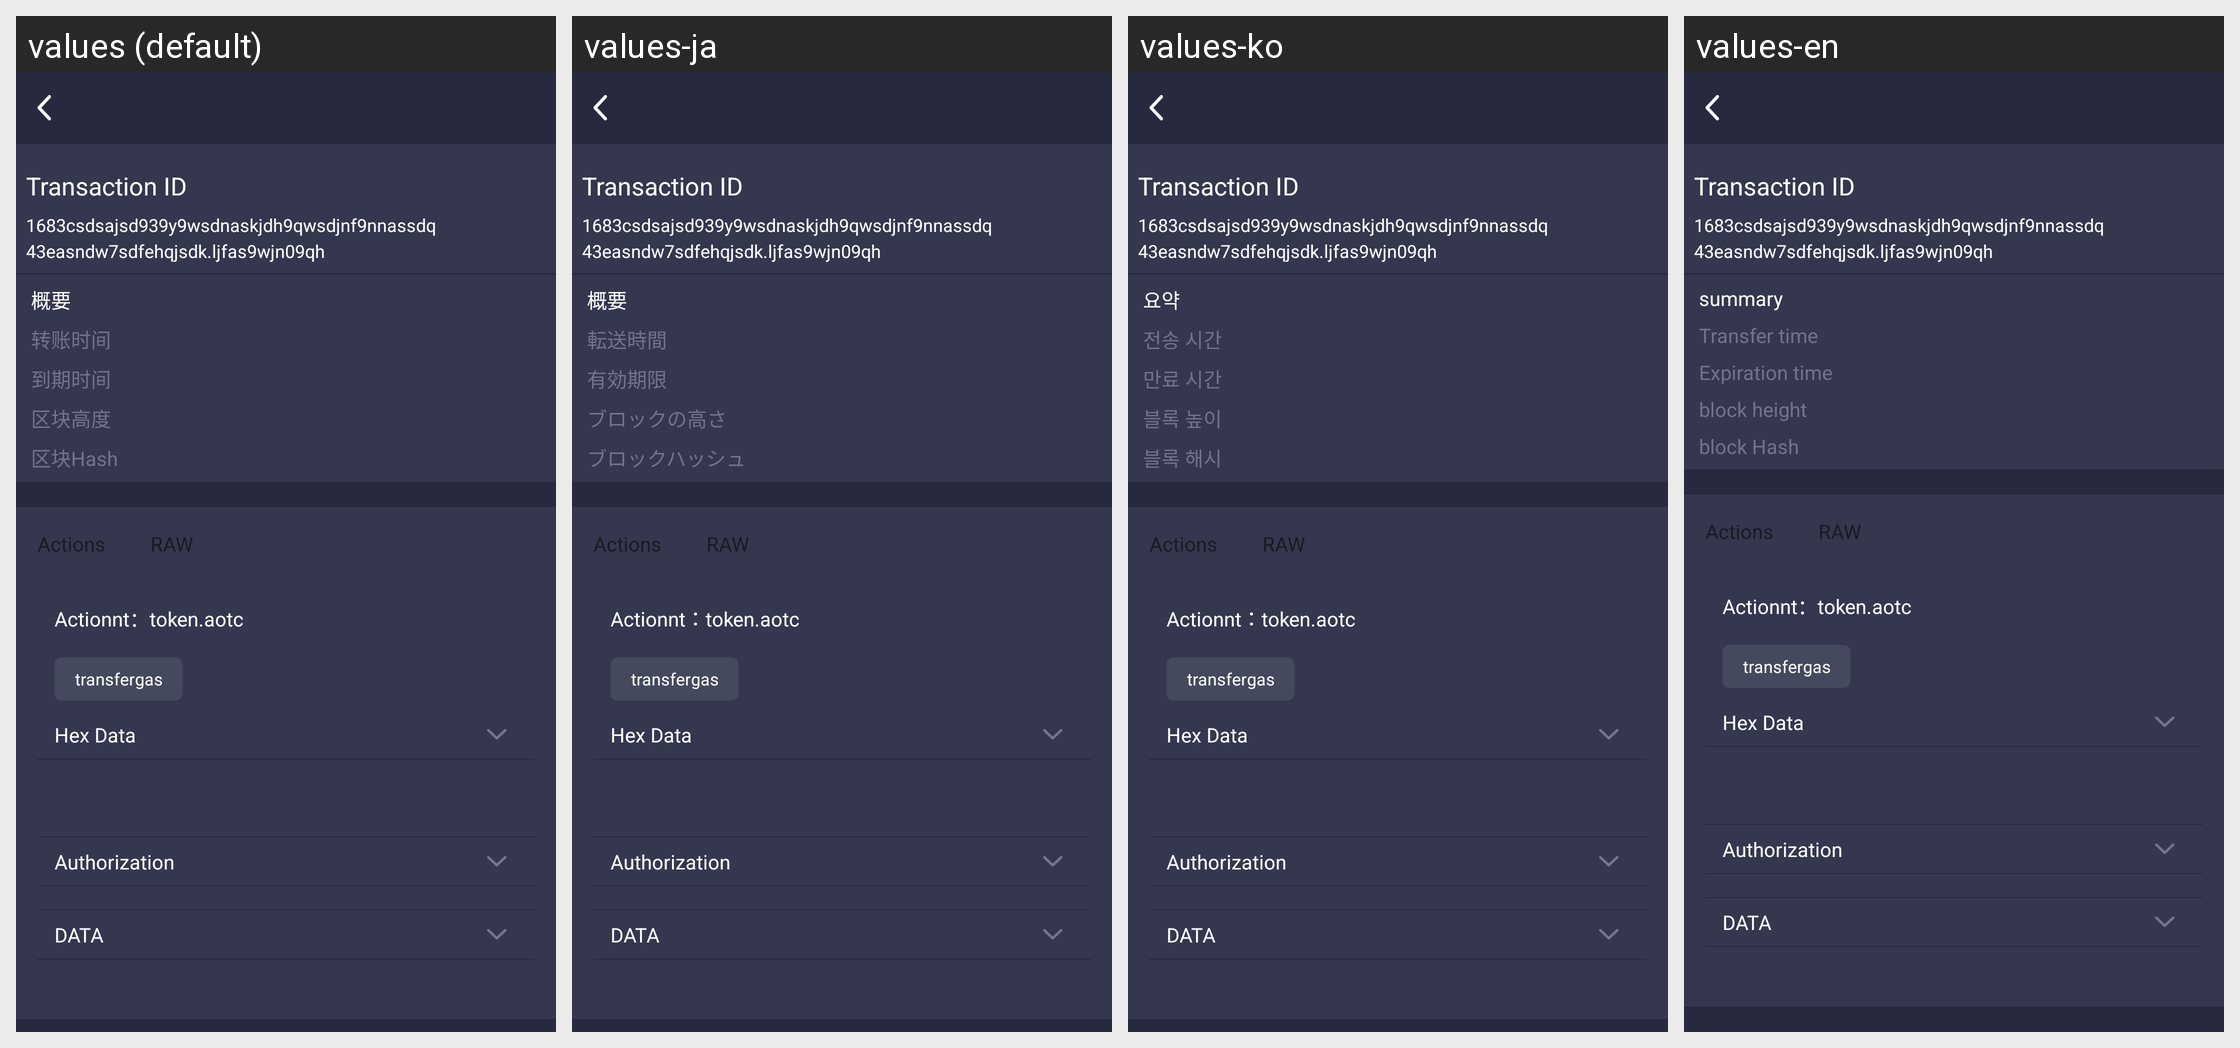

For this localized Android screen grid, give each drawn string resource with its value in every locale shown.
Android screen res/layout/record_trans_hash.xml rendered under 4 locales, left to right: values (default), values-ja, values-ko, values-en. Device: Nexus 5 (rendered at 1080×1920; each locale shown at half size, 540×960, under a caption strip naming it); theme AppTheme.
Other locales in the repository, not shown: values-zh-rCN, values-zh-rTW.
Strings drawn on this screen, with the default value and each locale's value (text and hints the layout hard-codes, and strings that could not be matched under every locale, appear in the picture but are not listed):

tip239
  values: 概要
  values-ja: 概要
  values-ko: 요약
  values-en: summary

tip196
  values: 转账时间
  values-ja: 転送時間
  values-ko: 전송 시간
  values-en: Transfer time

tip197
  values: 到期时间
  values-ja: 有効期限
  values-ko: 만료 시간
  values-en: Expiration time

tip50
  values: 区块高度
  values-ja: ブロックの高さ
  values-ko: 블록 높이
  values-en: block height

tip181
  values: 区块Hash
  values-ja: ブロックハッシュ
  values-ko: 블록 해시
  values-en: block Hash
